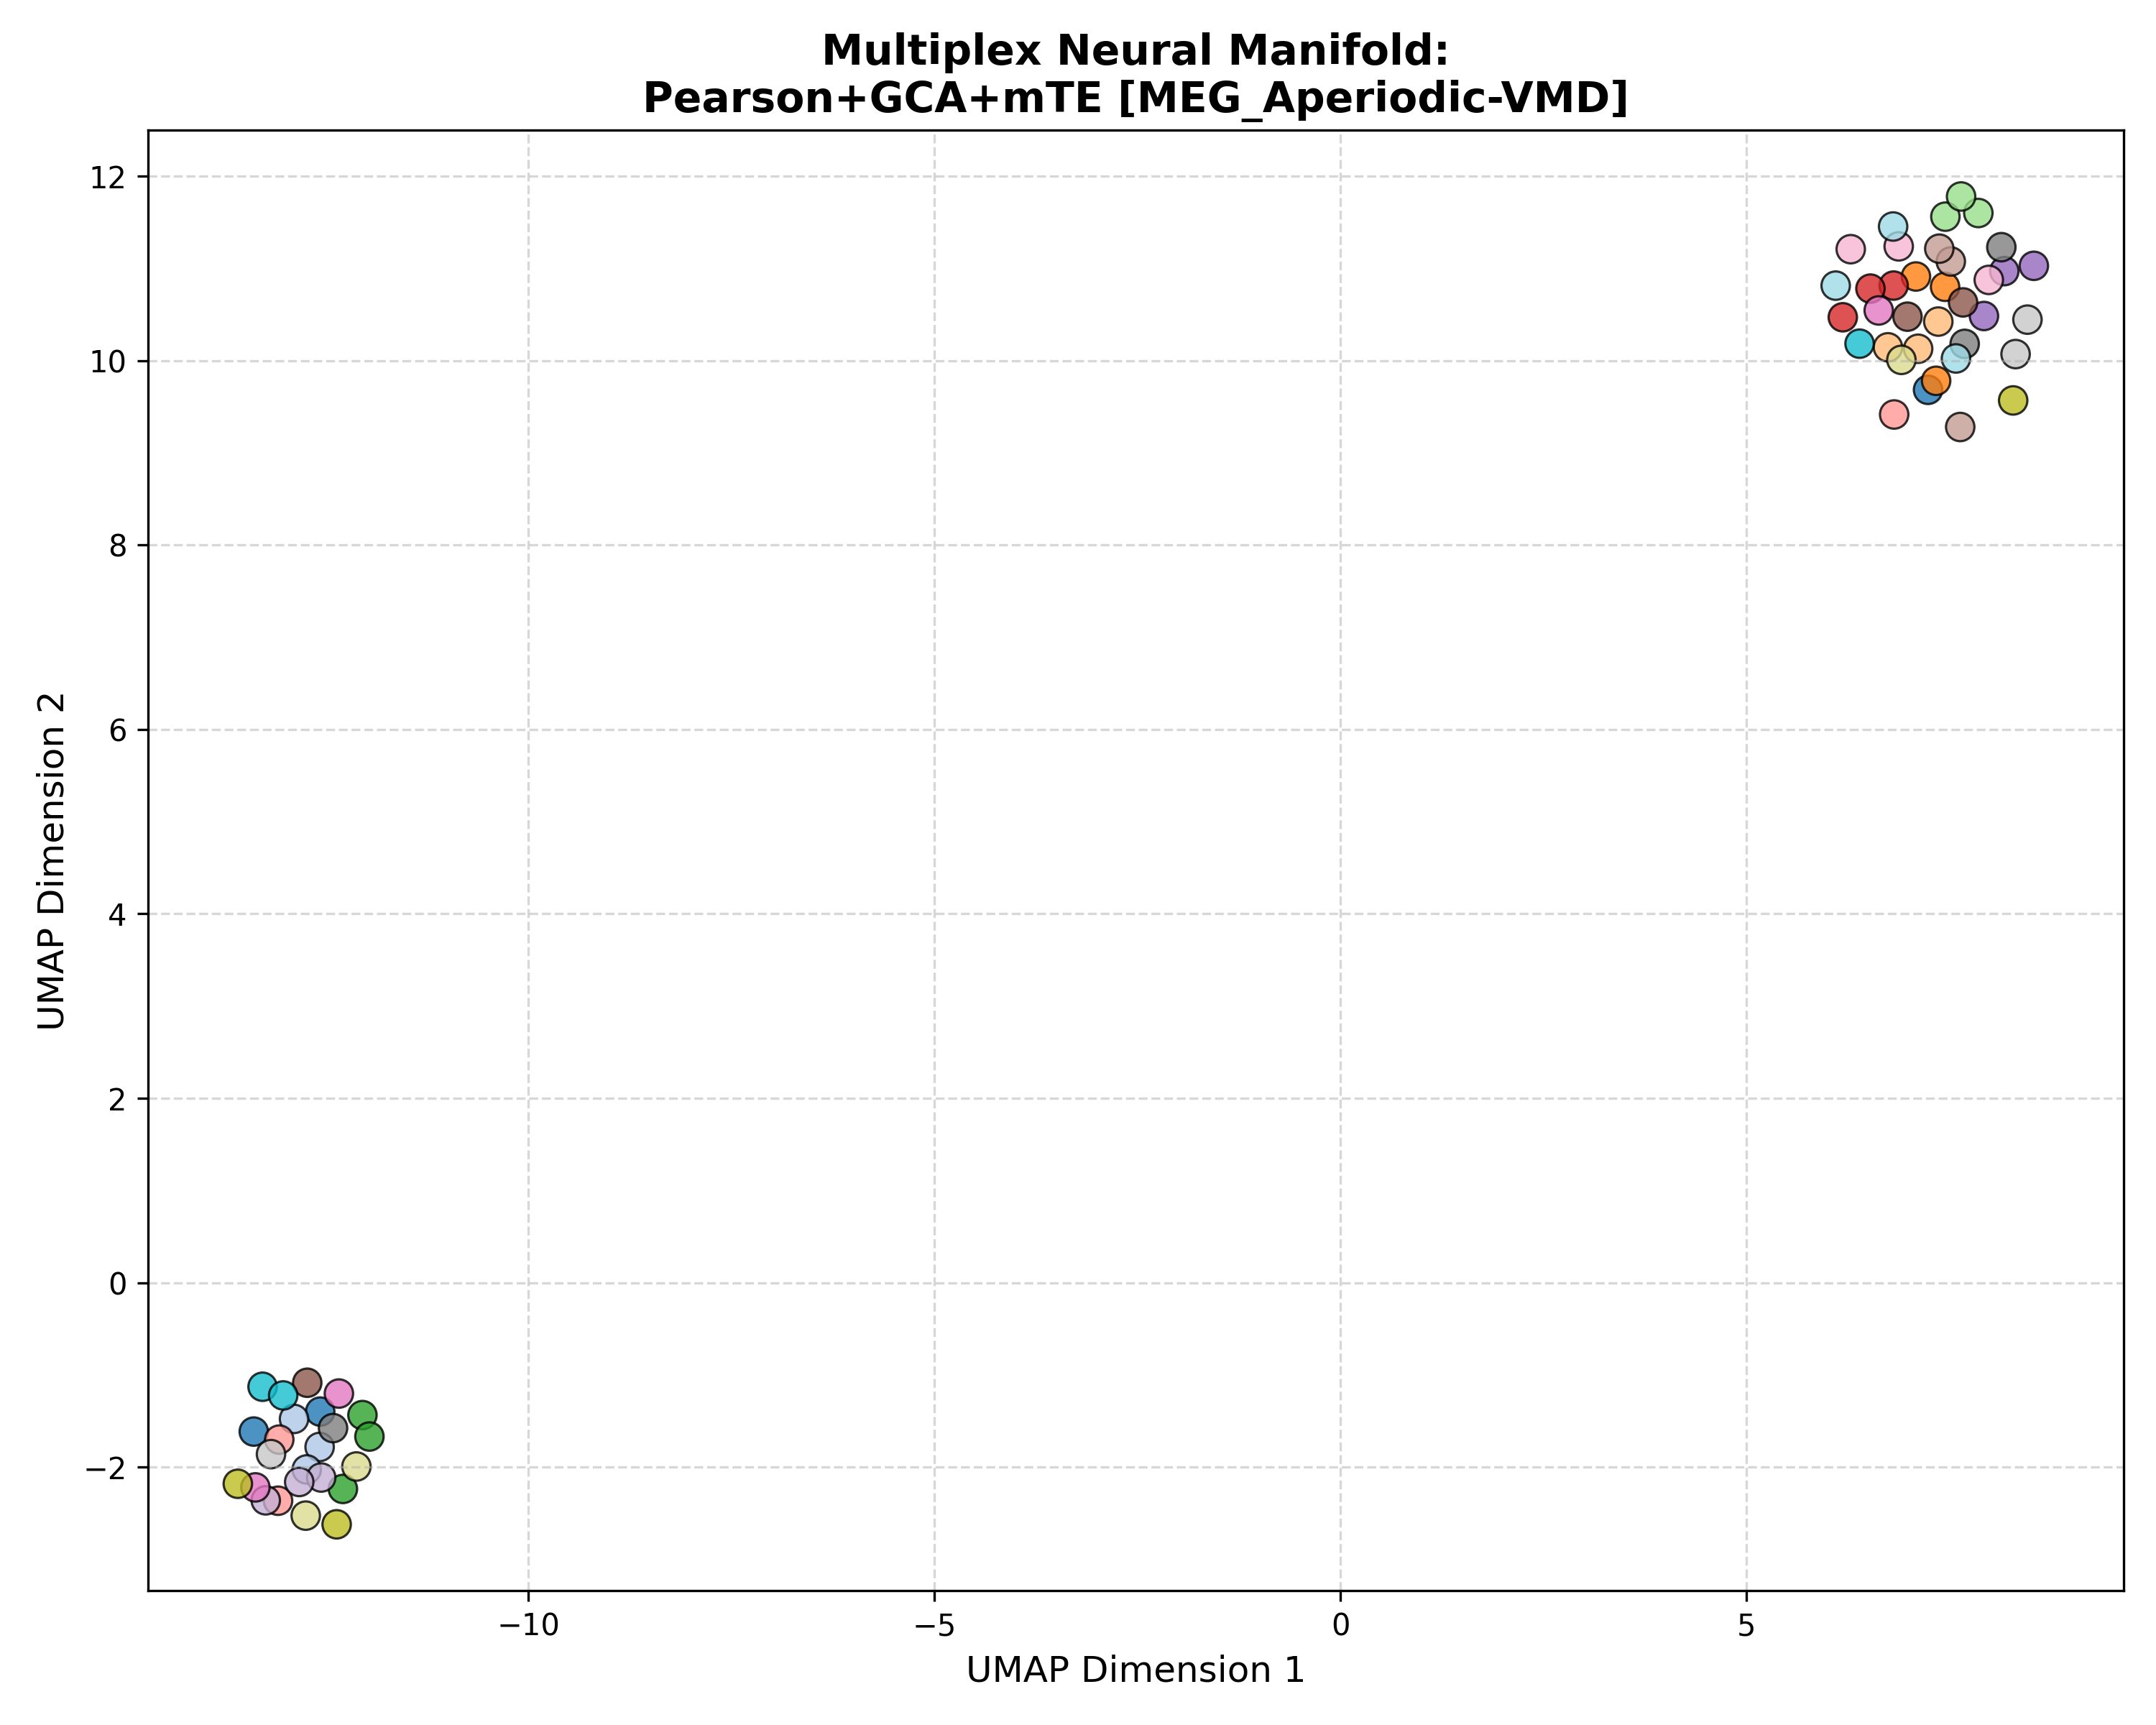

The table this chart was drawn from, first rows:
Subject_ID, UMAP_Dimension_1, UMAP_Dimension_2, Analysis_Group
100307, 7.236, 9.684, Pearson+GCA+mTE [MEG_Aperiodic-VMD]
100307, -12.56, -1.399, Pearson+GCA+mTE [MEG_Aperiodic-VMD]
100307, -13.38, -1.615, Pearson+GCA+mTE [MEG_Aperiodic-VMD]
102816, -12.57, -1.782, Pearson+GCA+mTE [MEG_Aperiodic-VMD]
102816, -12.73, -2.026, Pearson+GCA+mTE [MEG_Aperiodic-VMD]
102816, -12.89, -1.478, Pearson+GCA+mTE [MEG_Aperiodic-VMD]
106521, 7.445, 10.8, Pearson+GCA+mTE [MEG_Aperiodic-VMD]
106521, 7.087, 10.91, Pearson+GCA+mTE [MEG_Aperiodic-VMD]
106521, 7.335, 9.783, Pearson+GCA+mTE [MEG_Aperiodic-VMD]
108323, 6.742, 10.15, Pearson+GCA+mTE [MEG_Aperiodic-VMD]
108323, 7.113, 10.13, Pearson+GCA+mTE [MEG_Aperiodic-VMD]
108323, 7.362, 10.42, Pearson+GCA+mTE [MEG_Aperiodic-VMD]
109123, -12.04, -1.436, Pearson+GCA+mTE [MEG_Aperiodic-VMD]
109123, -11.96, -1.669, Pearson+GCA+mTE [MEG_Aperiodic-VMD]
109123, -12.28, -2.238, Pearson+GCA+mTE [MEG_Aperiodic-VMD]
111514, 7.449, 11.56, Pearson+GCA+mTE [MEG_Aperiodic-VMD]
111514, 7.855, 11.6, Pearson+GCA+mTE [MEG_Aperiodic-VMD]
111514, 7.642, 11.78, Pearson+GCA+mTE [MEG_Aperiodic-VMD]
112920, 6.812, 10.82, Pearson+GCA+mTE [MEG_Aperiodic-VMD]
112920, 6.186, 10.47, Pearson+GCA+mTE [MEG_Aperiodic-VMD]
112920, 6.526, 10.78, Pearson+GCA+mTE [MEG_Aperiodic-VMD]
113922, -13.08, -2.366, Pearson+GCA+mTE [MEG_Aperiodic-VMD]
113922, -13.07, -1.702, Pearson+GCA+mTE [MEG_Aperiodic-VMD]
113922, 6.818, 9.417, Pearson+GCA+mTE [MEG_Aperiodic-VMD]
116726, 8.175, 10.97, Pearson+GCA+mTE [MEG_Aperiodic-VMD]
116726, 8.539, 11.03, Pearson+GCA+mTE [MEG_Aperiodic-VMD]
116726, 7.924, 10.49, Pearson+GCA+mTE [MEG_Aperiodic-VMD]
133019, -13.24, -2.361, Pearson+GCA+mTE [MEG_Aperiodic-VMD]
133019, -12.55, -2.114, Pearson+GCA+mTE [MEG_Aperiodic-VMD]
133019, -12.82, -2.162, Pearson+GCA+mTE [MEG_Aperiodic-VMD]
146129, -12.72, -1.086, Pearson+GCA+mTE [MEG_Aperiodic-VMD]
146129, 7.667, 10.63, Pearson+GCA+mTE [MEG_Aperiodic-VMD]
146129, 6.982, 10.48, Pearson+GCA+mTE [MEG_Aperiodic-VMD]
149741, 7.516, 11.08, Pearson+GCA+mTE [MEG_Aperiodic-VMD]
149741, 7.374, 11.22, Pearson+GCA+mTE [MEG_Aperiodic-VMD]
149741, 7.632, 9.281, Pearson+GCA+mTE [MEG_Aperiodic-VMD]
156334, 6.628, 10.55, Pearson+GCA+mTE [MEG_Aperiodic-VMD]
156334, -12.33, -1.203, Pearson+GCA+mTE [MEG_Aperiodic-VMD]
156334, -13.36, -2.221, Pearson+GCA+mTE [MEG_Aperiodic-VMD]
158136, 7.983, 10.88, Pearson+GCA+mTE [MEG_Aperiodic-VMD]
158136, 6.284, 11.21, Pearson+GCA+mTE [MEG_Aperiodic-VMD]
158136, 6.874, 11.24, Pearson+GCA+mTE [MEG_Aperiodic-VMD]
162026, 7.687, 10.18, Pearson+GCA+mTE [MEG_Aperiodic-VMD]
162026, 8.138, 11.23, Pearson+GCA+mTE [MEG_Aperiodic-VMD]
162026, -12.41, -1.578, Pearson+GCA+mTE [MEG_Aperiodic-VMD]
162935, 8.314, 10.07, Pearson+GCA+mTE [MEG_Aperiodic-VMD]
162935, -13.17, -1.86, Pearson+GCA+mTE [MEG_Aperiodic-VMD]
162935, 8.46, 10.45, Pearson+GCA+mTE [MEG_Aperiodic-VMD]
164636, -13.58, -2.182, Pearson+GCA+mTE [MEG_Aperiodic-VMD]
164636, 8.284, 9.57, Pearson+GCA+mTE [MEG_Aperiodic-VMD]
164636, -12.36, -2.621, Pearson+GCA+mTE [MEG_Aperiodic-VMD]
166438, -12.74, -2.527, Pearson+GCA+mTE [MEG_Aperiodic-VMD]
166438, -12.12, -1.994, Pearson+GCA+mTE [MEG_Aperiodic-VMD]
166438, 6.907, 10.01, Pearson+GCA+mTE [MEG_Aperiodic-VMD]
169040, 6.392, 10.19, Pearson+GCA+mTE [MEG_Aperiodic-VMD]
169040, -13.27, -1.129, Pearson+GCA+mTE [MEG_Aperiodic-VMD]
169040, -13.02, -1.223, Pearson+GCA+mTE [MEG_Aperiodic-VMD]
172029, 6.098, 10.81, Pearson+GCA+mTE [MEG_Aperiodic-VMD]
172029, 7.579, 10.02, Pearson+GCA+mTE [MEG_Aperiodic-VMD]
172029, 6.805, 11.46, Pearson+GCA+mTE [MEG_Aperiodic-VMD]
